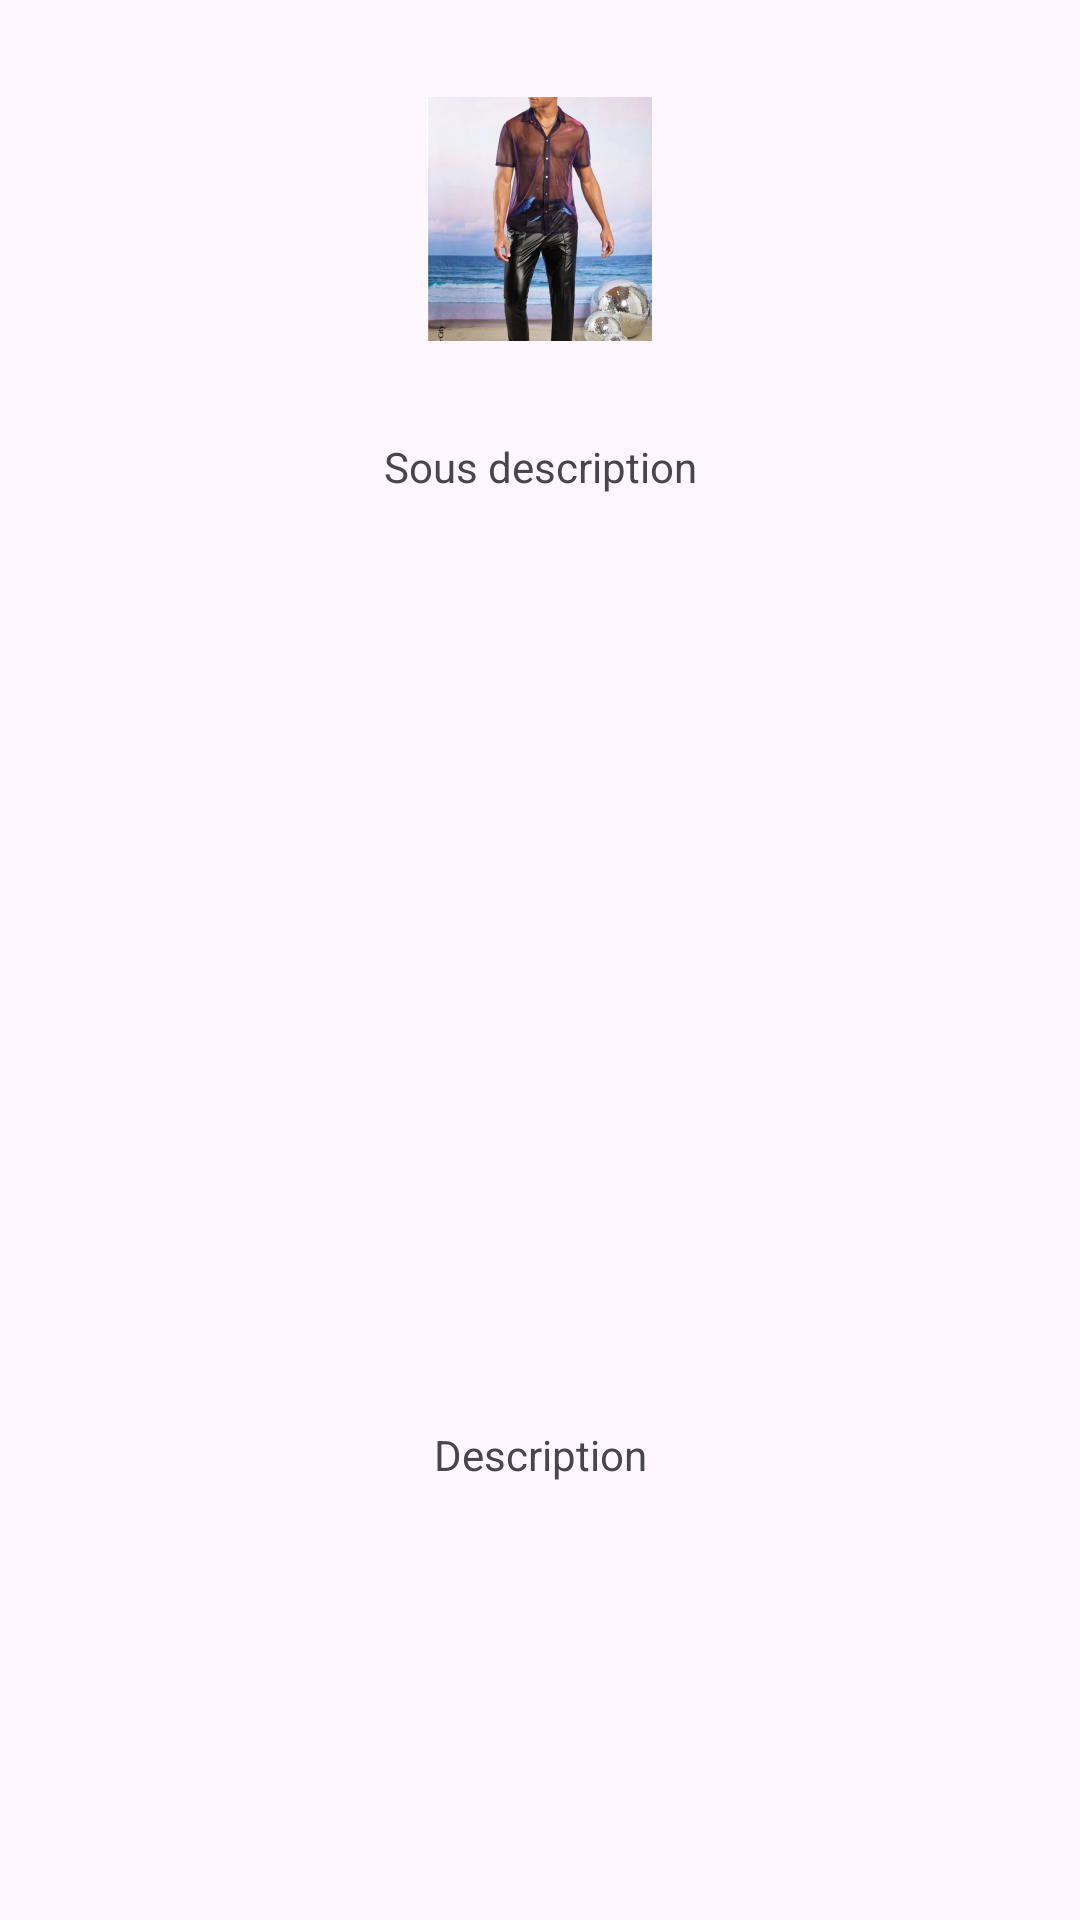

This screen was rendered from an Android layout file. Write that file and the resources it references.
<!-- AndroidManifest.xml: application theme Theme.Geolocalisation -->
<!-- res/layout/poi_description.xml -->
<?xml version="1.0" encoding="utf-8"?>
<androidx.constraintlayout.widget.ConstraintLayout xmlns:android="http://schemas.android.com/apk/res/android"
    xmlns:app="http://schemas.android.com/apk/res-auto"
    android:layout_width="match_parent"
    android:layout_height="match_parent">

    <TextView
        android:id="@+id/bubble_title"
        android:layout_width="wrap_content"
        android:layout_height="wrap_content"
        app:layout_constraintBottom_toBottomOf="parent"
        app:layout_constraintEnd_toEndOf="parent"
        app:layout_constraintStart_toStartOf="parent"
        app:layout_constraintTop_toTopOf="parent" />

    <TextView
        android:id="@+id/bubble_description"
        android:layout_width="wrap_content"
        android:layout_height="wrap_content"
        android:text="@string/description"
        app:layout_constraintBottom_toBottomOf="parent"
        app:layout_constraintEnd_toEndOf="parent"
        app:layout_constraintStart_toStartOf="parent"
        app:layout_constraintTop_toBottomOf="@+id/bubble_title" />

    <TextView
        android:id="@+id/bubble_subdescription"
        android:layout_width="wrap_content"
        android:layout_height="wrap_content"
        android:text="@string/sous_description"
        app:layout_constraintBottom_toTopOf="@+id/bubble_title"
        app:layout_constraintEnd_toEndOf="parent"
        app:layout_constraintStart_toStartOf="parent"
        app:layout_constraintTop_toTopOf="parent" />

    <ImageView
        android:id="@+id/bubble_image"
        android:layout_width="wrap_content"
        android:layout_height="wrap_content"
        android:src="@mipmap/ic_test_foreground"
        app:layout_constraintBottom_toTopOf="@+id/bubble_subdescription"
        app:layout_constraintEnd_toEndOf="parent"
        app:layout_constraintStart_toStartOf="parent"
        app:layout_constraintTop_toTopOf="parent" />


</androidx.constraintlayout.widget.ConstraintLayout>
<!-- resources referenced by this layout -->
<resources>
  <!-- mipmap ic_test_foreground: webp bitmap (mipmap-hdpi, 18912 bytes) -->
  <string name="description">Description</string>
  <string name="sous_description">Sous description</string>
  <style name="Theme.Geolocalisation" parent="Base.Theme.Geolocalisation" />
  <style name="Base.Theme.Geolocalisation" parent="Theme.Material3.DayNight.NoActionBar">
          
          
      </style>
</resources>
